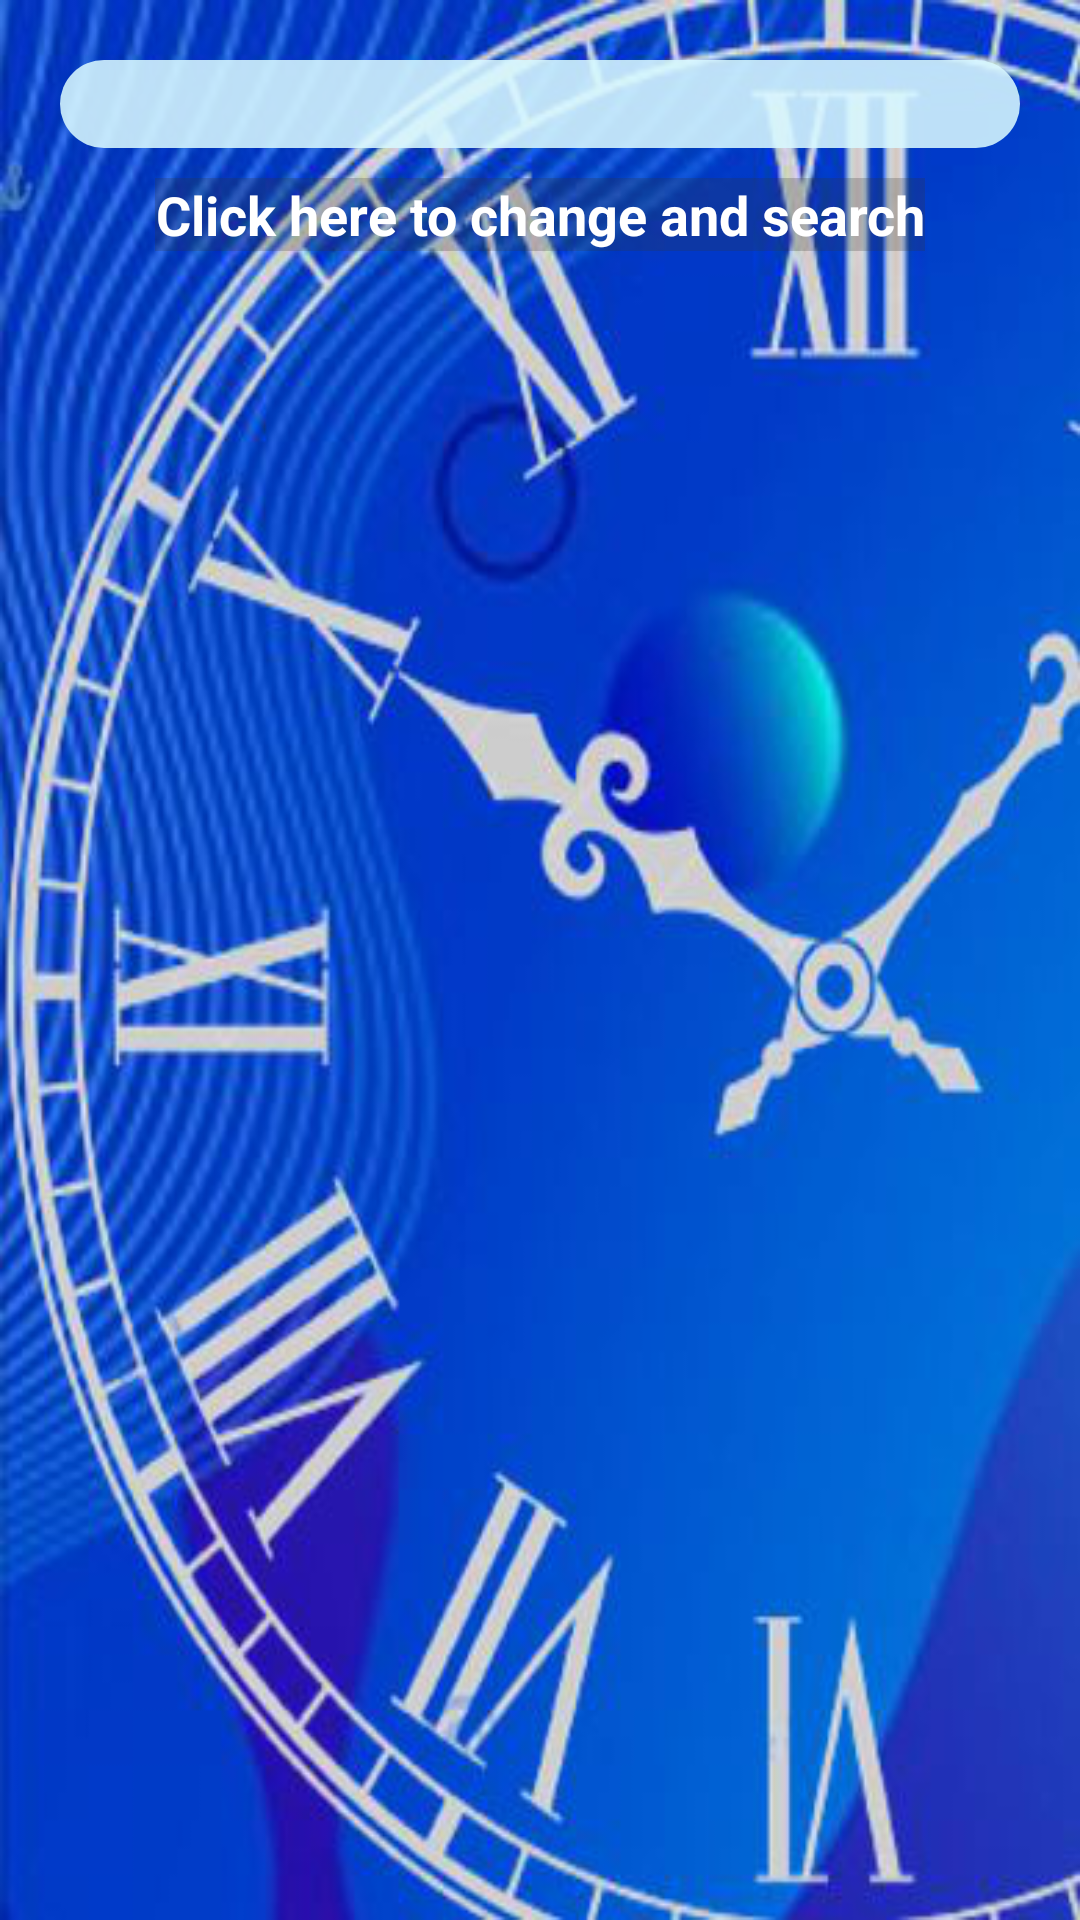

Layout XML and referenced resources for this Android screen:
<!-- AndroidManifest.xml: application theme Theme.FinalApplication -->
<!-- res/layout/activity_day_shedules.xml -->
<?xml version="1.0" encoding="utf-8"?>
<RelativeLayout
xmlns:android="http://schemas.android.com/apk/res/android"
xmlns:app="http://schemas.android.com/apk/res-auto"
xmlns:tools="http://schemas.android.com/tools"
android:layout_width="match_parent"
android:layout_height="match_parent"
tools:context=".DayActivityShedules"
android:background="@drawable/first"
android:padding="20dp">

    <RelativeLayout
        android:id="@+id/RelLay1"
        android:layout_width="match_parent"
        android:layout_height="wrap_content"
        android:background="@drawable/round_corner_rectangle"
        android:layout_marginBottom="10dp">
        <TextView
            android:id="@+id/SearchDate"
            android:layout_width="match_parent"
            android:layout_height="wrap_content"
            android:textSize="18dp"
            android:textStyle="bold"
            android:textColor="@color/border"
            android:gravity="center"/>
    </RelativeLayout>
    <RelativeLayout
        android:id="@+id/RelLay2"
        android:layout_width="wrap_content"
        android:layout_height="wrap_content"
        android:background="#3d333333"
        android:layout_marginBottom="20dp"
        android:layout_below="@id/RelLay1"
        android:layout_centerHorizontal="true">
        <TextView
            android:id="@+id/SearchShedBtn"
            android:layout_width="wrap_content"
            android:layout_height="wrap_content"
            android:text="Click here to change and search"
            android:textStyle="bold"
            android:textSize="18dp"
            android:textColor="@color/white"
            android:gravity="center"/>
    </RelativeLayout>
    <RelativeLayout
        android:layout_width="match_parent"
        android:layout_height="wrap_content"
        android:layout_below="@id/RelLay2">
        <androidx.recyclerview.widget.RecyclerView
            android:id="@+id/SheduledRecyclerView"
            android:layout_width="match_parent"
            android:layout_height="wrap_content">
        </androidx.recyclerview.widget.RecyclerView>
    </RelativeLayout>

</RelativeLayout>
<!-- resources referenced by this layout -->
<resources>
  <color name="border">#FF3636bf</color>
  <color name="white">#FFFFFFFF</color>
  <!-- drawable first: png bitmap (drawable-v24, 268316 bytes) -->
  <!-- drawable round_corner_rectangle (drawable) -->
  <?xml version="1.0" encoding="utf-8"?>
  <shape xmlns:android="http://schemas.android.com/apk/res/android"
      android:shape="rectangle">
      <solid android:color="@color/PadColour"/>
      <corners android:radius="20dp"/>
      <padding android:bottom="5dp"/>
  </shape>
  <style name="Theme.FinalApplication" parent="Theme.MaterialComponents.DayNight.NoActionBar">
          
          <item name="colorPrimary">#0033cc</item>
          <item name="colorPrimaryVariant">#0033cc</item>
          <item name="colorOnPrimary">@color/white</item>
          
          <item name="colorSecondary">#0033cc</item>
          <item name="colorSecondaryVariant">#0033cc</item>
          <item name="colorOnSecondary">@color/black</item>
          
          <item name="android:statusBarColor" tools:targetApi="l">?attr/colorPrimaryVariant</item>
          
      </style>
  <color name="PadColour">#dfd8f9ff</color>
  <color name="black">#FF000000</color>
</resources>
